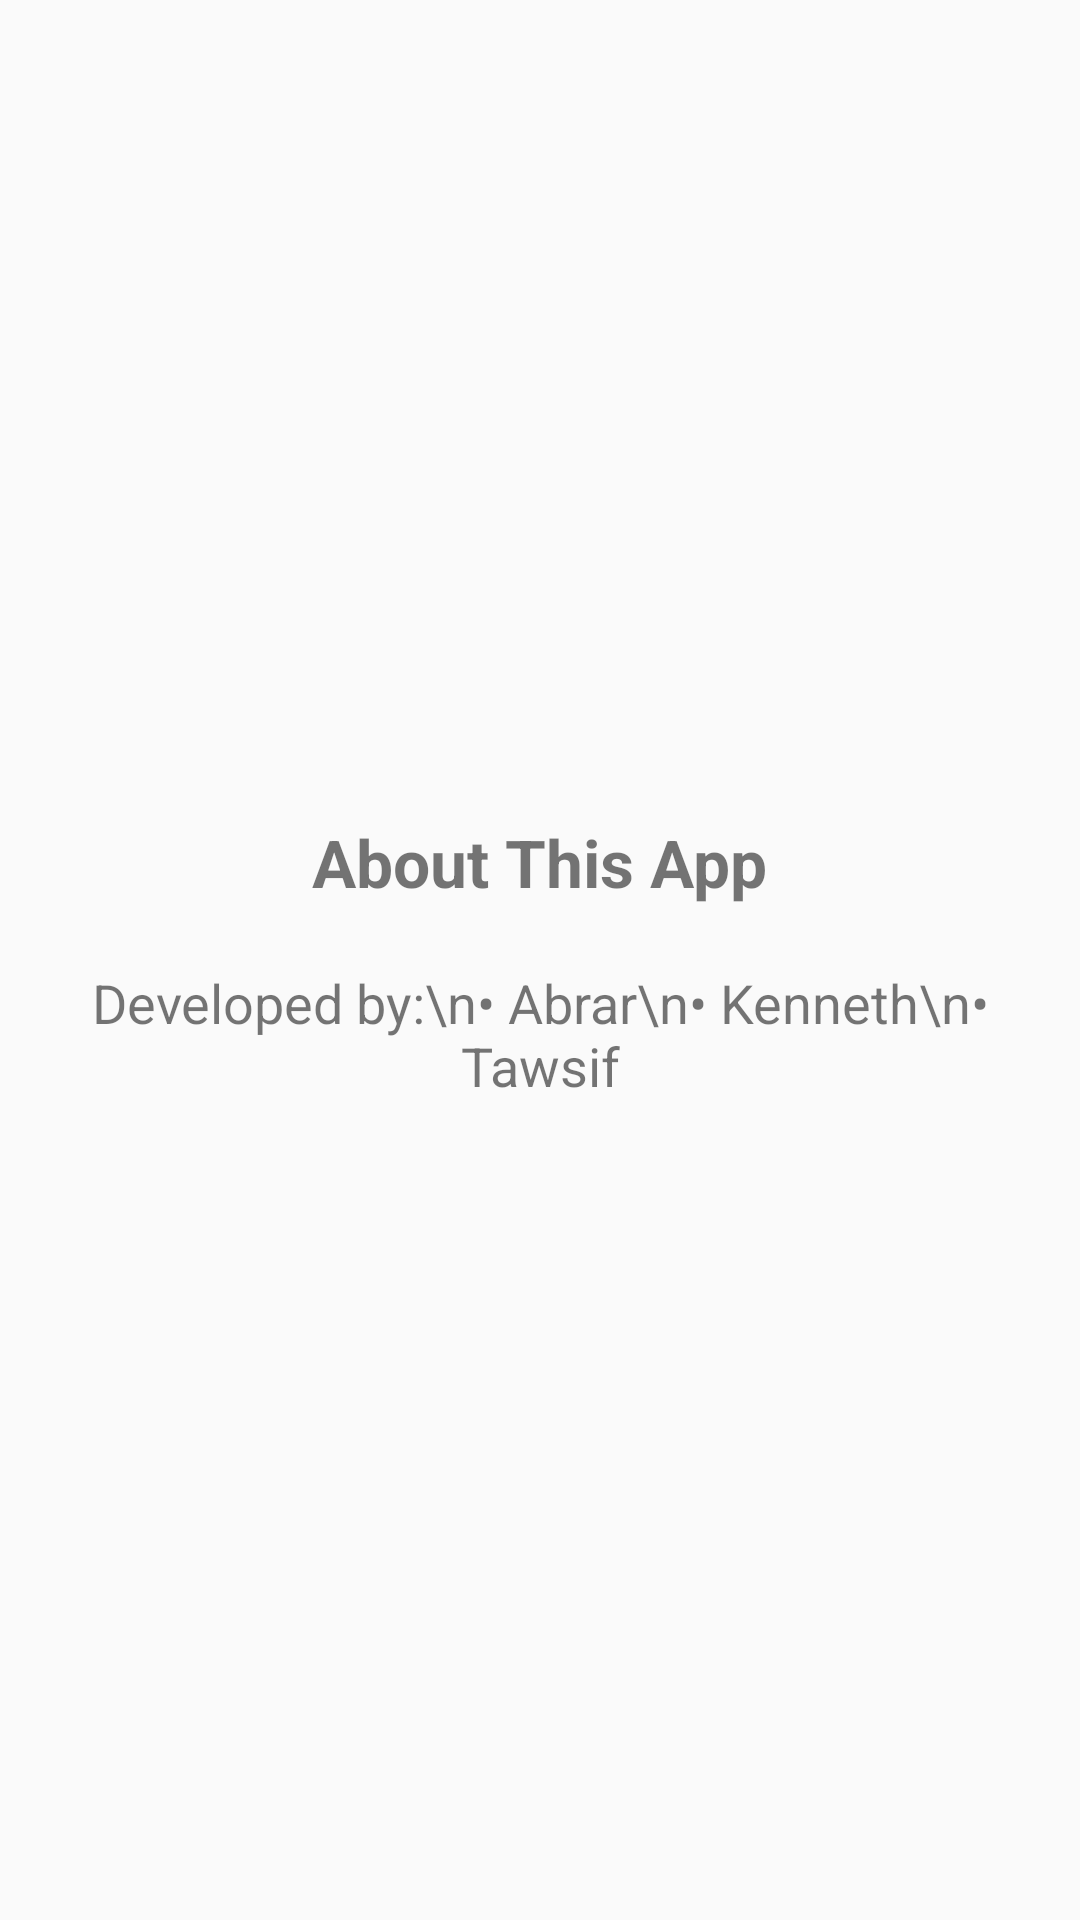

Here is an Android app screen rendered from its layout file. Give the layout XML and the strings, colors and styles it references.
<!-- AndroidManifest.xml: application theme Theme.RestaurantGuide -->
<!-- res/layout/activity_about.xml -->
<?xml version="1.0" encoding="utf-8"?>
<LinearLayout xmlns:android="http://schemas.android.com/apk/res/android"
    android:orientation="vertical"
    android:gravity="center"
    android:padding="20dp"
    android:layout_width="match_parent"
    android:layout_height="match_parent">

    <TextView
        android:text="About This App"
        android:textSize="22sp"
        android:textStyle="bold"
        android:layout_width="wrap_content"
        android:layout_height="wrap_content"
        android:layout_marginBottom="20dp"/>

    <TextView
        android:text="Developed by:\n• Abrar\n• Kenneth\n• Tawsif"
        android:textSize="18sp"
        android:gravity="center"
        android:layout_width="wrap_content"
        android:layout_height="wrap_content"/>

</LinearLayout>
<!-- resources referenced by this layout -->
<resources>
  <style name="Theme.RestaurantGuide" parent="Theme.AppCompat.DayNight.NoActionBar">
          <item name="colorPrimary">@color/purple_500</item>
          <item name="colorPrimaryVariant">@color/purple_700</item>
          <item name="colorOnPrimary">@color/white</item>
  
          <item name="colorSecondary">@color/teal_200</item>
          <item name="colorSecondaryVariant">@color/teal_700</item>
          <item name="colorOnSecondary">@color/black</item>
  
          <item name="android:statusBarColor">@color/purple_700</item>
      </style>
  <!-- not gathered from this repository: default colours our renderer supplied (Android Studio template values) -->
  <color name="purple_500">#FF6200EE</color>
  <color name="purple_700">#FF3700B3</color>
  <color name="teal_200">#FF03DAC5</color>
  <color name="teal_700">#FF018786</color>
  <color name="black">#FF000000</color>
  <color name="white">#FFFFFFFF</color>
</resources>
